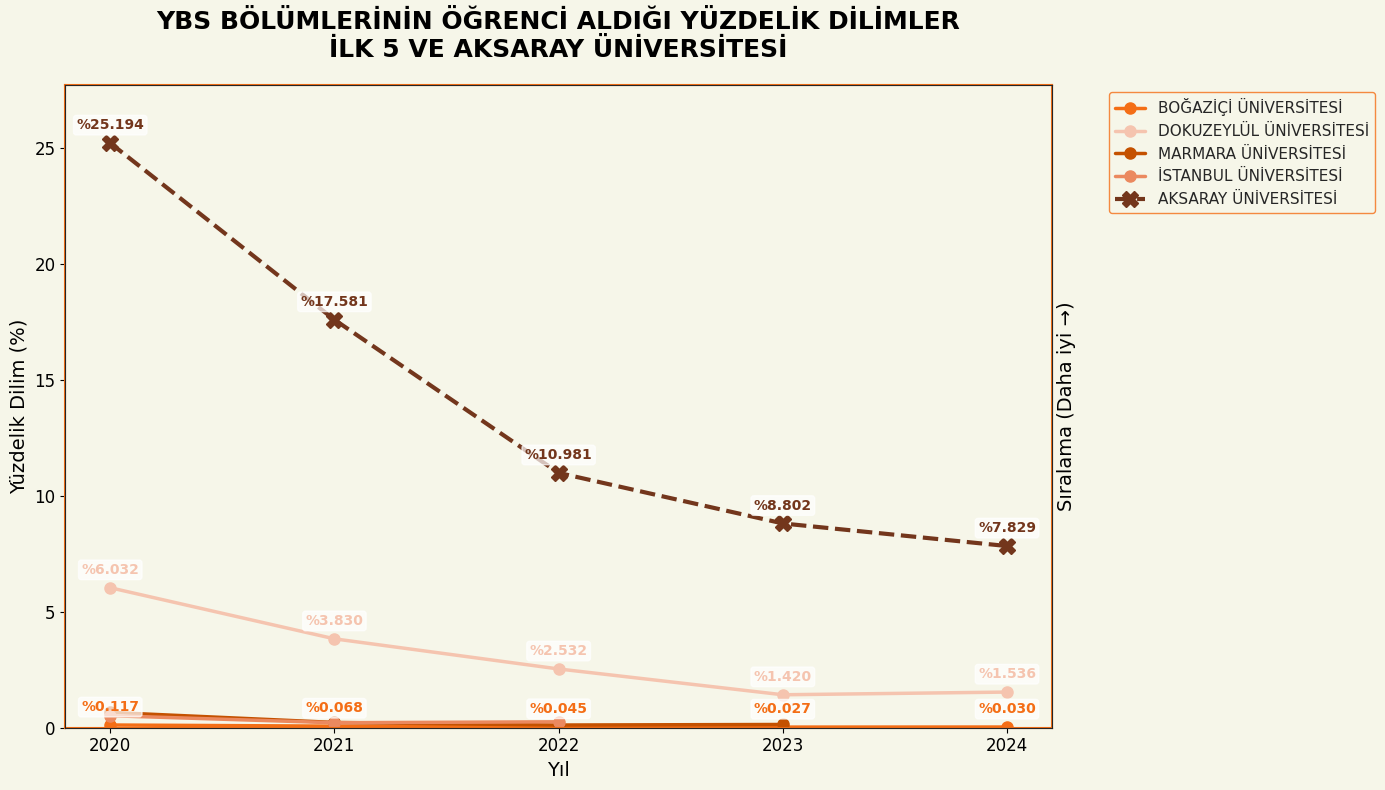

Here is the Python script that generated this plot:
import pandas as pd
import matplotlib.pyplot as plt
import seaborn as sns

RENK_KOYU = '#f46e16'
RENK_ORTA = '#f46e16'
RENK_ARKAPLAN = '#f6f6e9'
YAZI_RENGI = '#000000'

plt.rcParams['font.family'] = 'sans-serif'
plt.rcParams['axes.facecolor'] = RENK_ARKAPLAN
plt.rcParams['axes.titlesize'] = 18

data = {
    "Üniversite": [
        "BOĞAZİÇİ ÜNİVERSİTESİ",
        "MARMARA ÜNİVERSİTESİ",
        "İSTANBUL ÜNİVERSİTESİ",
        "GAZİ ÜNİVERSİTESİ",
        "DOKUZEYLÜL ÜNİVERSİTESİ",
        "AKSARAY ÜNİVERSİTESİ"
    ],
    "2020": [0.117, 0.660, 0.518, 2.241, 6.032, 25.194],
    "2021": [0.068, 0.227, 0.215, 0.811, 3.830, 17.581],
    "2022": [0.045, 0.116, 0.255, 0.772, 2.532, 10.981],
    "2023": [0.027, 0.140, None, None, 1.420, 8.802],
    "2024": [0.030, None, None, None, 1.536, 7.829]
}

df_clean = pd.DataFrame(data).set_index("Üniversite")
df_sorted = df_clean.sort_values(by="2024", na_position='last')
ilk_5 = df_sorted.head(5).drop("AKSARAY ÜNİVERSİTESİ", errors='ignore')
aksaray = df_clean[df_clean.index.str.contains("AKSARAY", case=False)]

fig, ax = plt.subplots(figsize=(14, 8), facecolor=RENK_ARKAPLAN)
sns.set_style("ticks", {'axes.grid': False})

ax.set_title("YBS BÖLÜMLERİNİN ÖĞRENCİ ALDIĞI YÜZDELİK DİLİMLER\nİLK 5 VE AKSARAY ÜNİVERSİTESİ",
             fontweight='bold',
             color=YAZI_RENGI,
             pad=20,
             loc='center')

university_colors = {
    "BOĞAZİÇİ ÜNİVERSİTESİ": "#f46e16",
    "MARMARA ÜNİVERSİTESİ": "#C45100",
    "İSTANBUL ÜNİVERSİTESİ": "#EB895F",
    "GAZİ ÜNİVERSİTESİ": "#F0A787",
    "DOKUZEYLÜL ÜNİVERSİTESİ": "#F5C4AF",
    "AKSARAY ÜNİVERSİTESİ": "#73361C"
}

for uni in ilk_5.index:
    values = ilk_5.loc[uni]
    years = ilk_5.columns
    valid_years = [year for year, val in zip(years, values) if pd.notna(val)]
    valid_values = [val for val in values if pd.notna(val)]

    ax.plot(valid_years, valid_values,
            marker="o",
            linewidth=2.5,
            markersize=8,
            label=uni,
            color=university_colors[uni])

    if uni == "BOĞAZİÇİ ÜNİVERSİTESİ":
        for year, val in zip(valid_years, valid_values):
            ax.annotate(f"%{val:.3f}",
                        (year, val),
                        textcoords="offset points",
                        xytext=(0, 10),
                        ha='center',
                        fontsize=10,
                        weight='bold',
                        color=university_colors[uni],
                        bbox=dict(facecolor='white', alpha=0.7, boxstyle='round,pad=0.2'))
    
    if uni == "DOKUZEYLÜL ÜNİVERSİTESİ":
        for year, val in zip(valid_years, valid_values):
            ax.annotate(f"%{val:.3f}",
                        (year, val),
                        textcoords="offset points",
                        xytext=(0, 10),
                        ha='center',
                        fontsize=10,
                        weight='bold',
                        color=university_colors[uni],
                        bbox=dict(facecolor='white', alpha=0.7, boxstyle='round,pad=0.2'))

if not aksaray.empty:
    values = aksaray.values.flatten()
    years = aksaray.columns
    valid_years = [year for year, val in zip(years, values) if pd.notna(val)]
    valid_values = [val for val in values if pd.notna(val)]

    ax.plot(valid_years, valid_values,
            marker="X",
            linestyle="--",
            color=university_colors["AKSARAY ÜNİVERSİTESİ"],
            linewidth=3,
            markersize=12,
            label="AKSARAY ÜNİVERSİTESİ")

    for year, val in zip(valid_years, valid_values):
        ax.annotate(f"%{val:.3f}",
                    (year, val),
                    textcoords="offset points",
                    xytext=(0, 10),
                    ha='center',
                    fontsize=10,
                    weight='bold',
                    color=university_colors["AKSARAY ÜNİVERSİTESİ"],
                    bbox=dict(facecolor='white', alpha=0.7, boxstyle='round,pad=0.2'))

ax.set_xlabel("Yıl", fontsize=14, color=YAZI_RENGI)
ax.set_ylabel("Yüzdelik Dilim (%)", fontsize=14, color=YAZI_RENGI)
ax.tick_params(axis='both', which='major', labelsize=12, colors=YAZI_RENGI)

for spine in ax.spines.values():
    spine.set_color(RENK_KOYU)
    spine.set_linewidth(1.5)

ax.legend(bbox_to_anchor=(1.05, 1),
          loc="upper left",
          frameon=True,
          facecolor=RENK_ARKAPLAN,
          edgecolor=RENK_KOYU,
          fontsize=11)

y_max = df_clean.max().max()
ax.set_ylim(0, y_max * 1.1)

ax2 = ax.twinx()
ax2.set_ylim(ax.get_ylim())
ax2.set_ylabel("Sıralama (Daha iyi →)", fontsize=14, color=YAZI_RENGI)
ax2.invert_yaxis()
ax2.set_yticks([])

ax.grid(False)

plt.tight_layout()
plt.show()